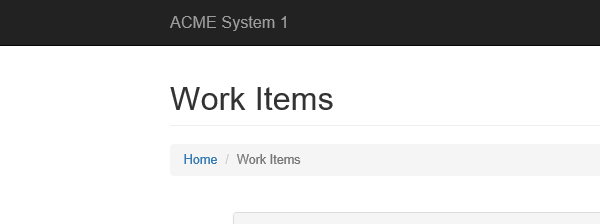
Task: Robotic Enterprise Framework
Workflow: System1_get_workdata_details

Step 1: Attach Browser 'iexplore.exe ACME' in window 'ACME System 1 - Work Items'

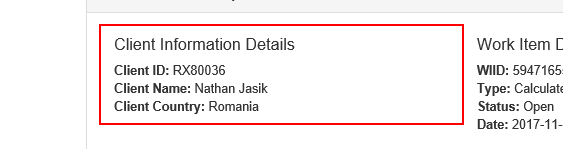
Step 2: get-text from the element